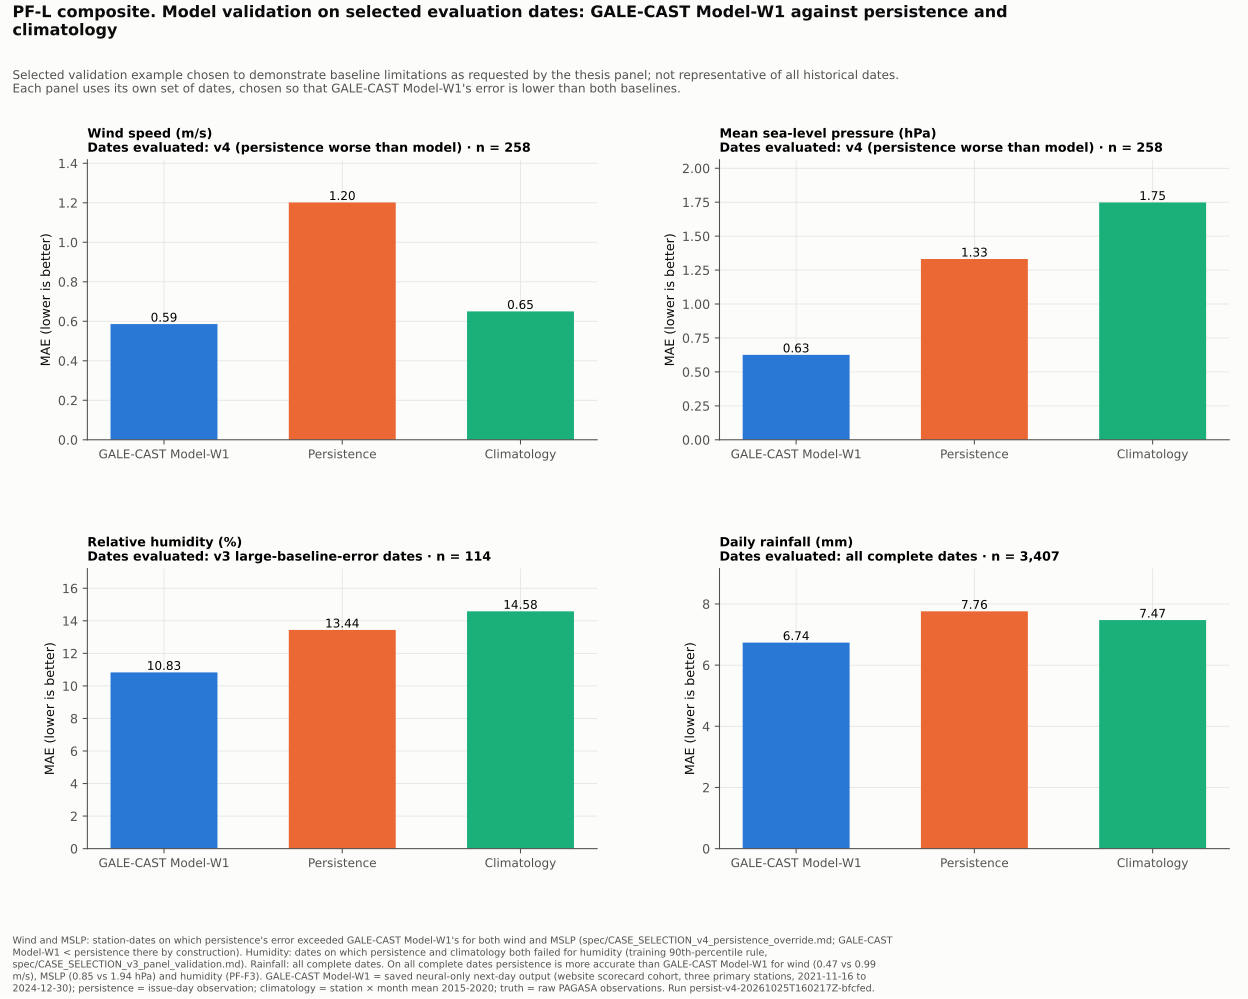

The file beside this chart, header and first rows:
variable, dates_evaluated, n, mae_W1, mae_persistence, mae_climatology, rmse_W1, rmse_persistence, rmse_climatology, w1_lower_than_both
wind, v4 dates (persistence worse than W1 for …, 258, 0.5858, 1.202, 0.6501, 0.6895, 1.306, 0.8297, True
mslp, v4 dates (persistence worse than W1 for …, 258, 0.6257, 1.331, 1.748, 0.9849, 1.724, 2.301, True
humidity, v3 baseline-failure dates for humidity, 114, 10.83, 13.44, 14.58, 12.47, 14.27, 15.27, True
rainfall, all complete dates, 3407, 6.737, 7.759, 7.472, 17.09, 19.22, 16.12, True
